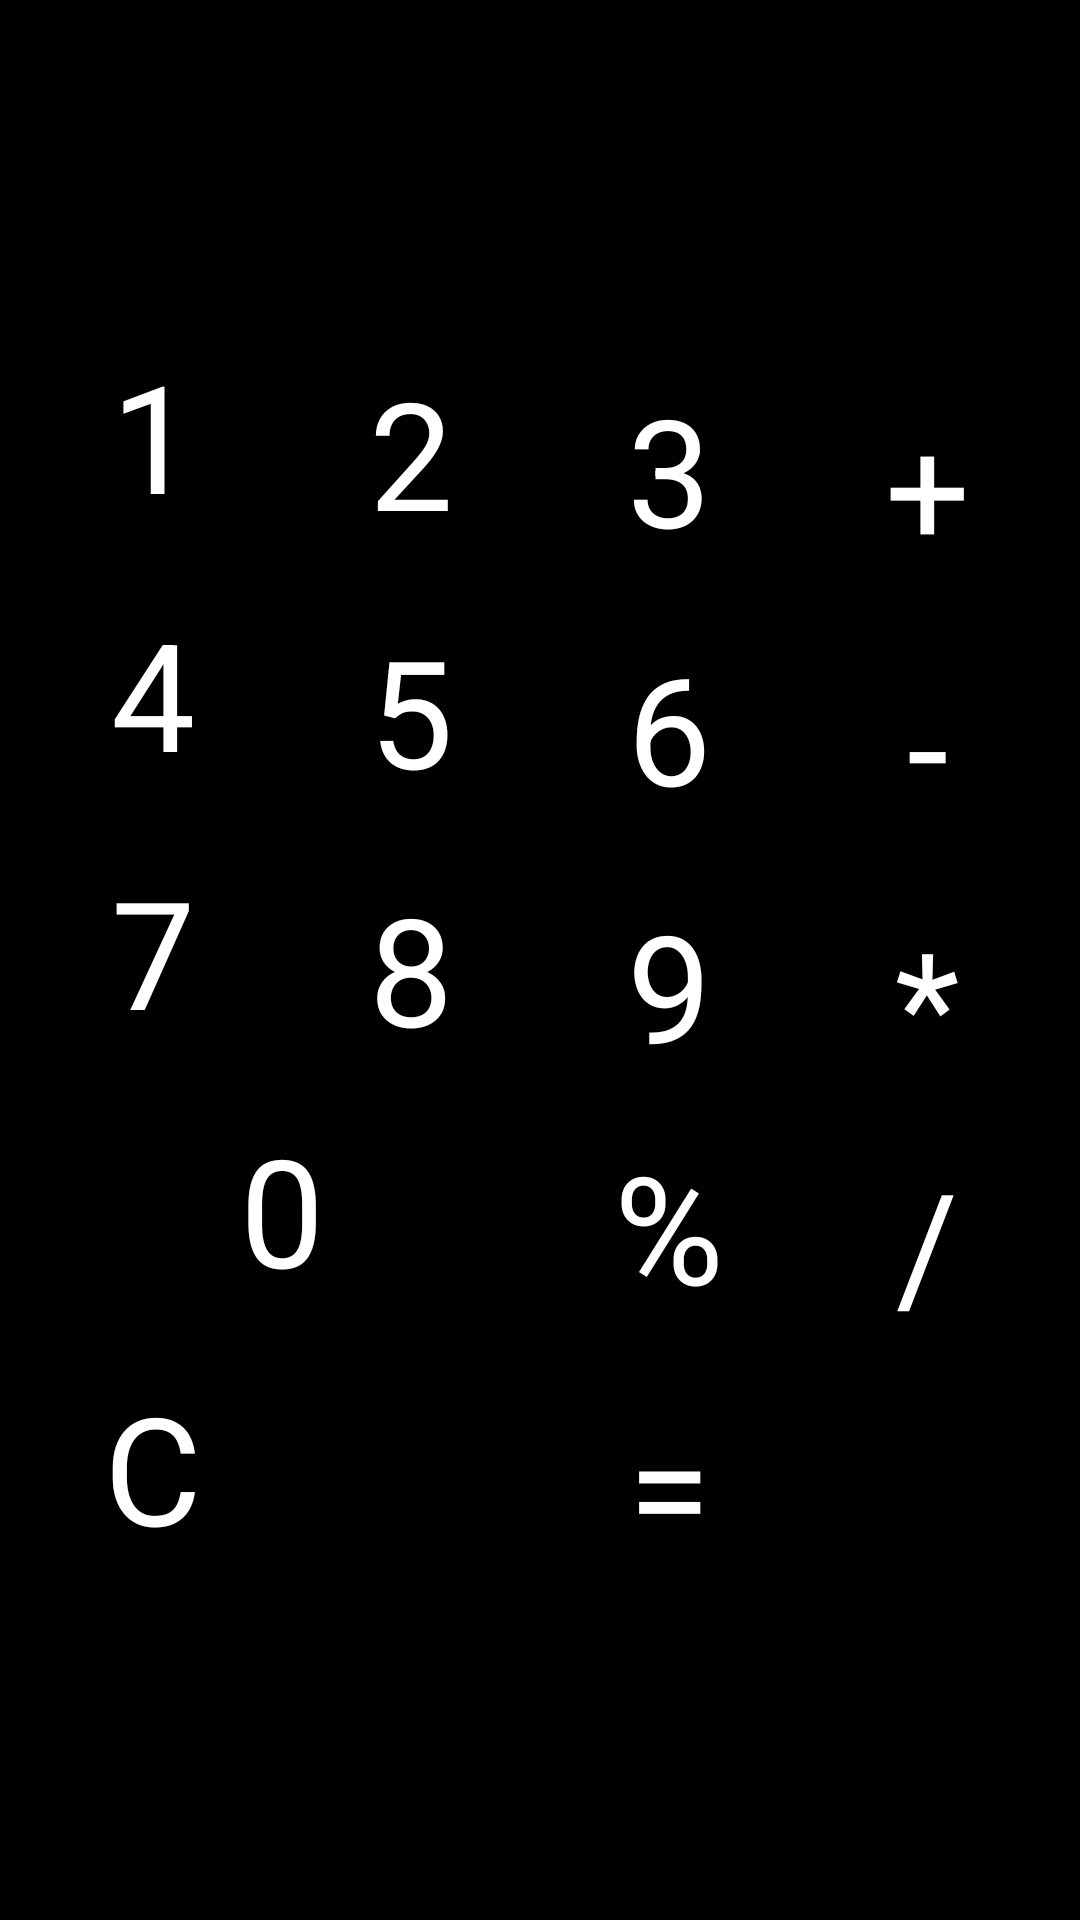

Write the Android layout XML for this screen, with the resource values it uses.
<!-- AndroidManifest.xml: application theme android:Theme.NoTitleBar -->
<!-- res/layout/buttons.xml -->
<?xml version="1.0" encoding="utf-8"?>
<RelativeLayout
    xmlns:android="http://schemas.android.com/apk/res/android"
    android:layout_width="match_parent"
    android:layout_height="match_parent"
    android:gravity="center">

    
    <Button
        android:id="@+id/key1"
        android:text="@string/key1"
        style="@style/Number"/>

    
    <Button
        android:id="@+id/key2"
        android:layout_toRightOf="@id/key1"
        android:layout_alignBaseline="@id/key1"
        android:text="@string/key2"
        style="@style/Number"/>

    
    <Button
        android:id="@+id/key3"
        android:layout_toRightOf="@id/key2"
        android:layout_alignBaseline="@id/key2"
        android:text="@string/key3"
        style="@style/Number"/>

    
    <Button
        android:id="@+id/key4"
        android:layout_below="@id/key1"
        android:text="@string/key4"
        style="@style/Number"/>

    
    <Button
        android:id="@+id/key5"
        android:layout_toRightOf="@id/key4"
        android:layout_alignBaseline="@id/key4"
        android:text="@string/key5"
        style="@style/Number"/>

    
    <Button
        android:id="@+id/key6"
        android:layout_toRightOf="@id/key5"
        android:layout_alignBaseline="@id/key5"
        android:text="@string/key6"
        style="@style/Number"/>

    
    <Button
        android:id="@+id/key7"
        android:layout_below="@id/key4"
        android:text="@string/key7"
        style="@style/Number"/>

    
    <Button
        android:id="@+id/key8"
        android:layout_toRightOf="@id/key7"
        android:layout_alignBaseline="@id/key7"
        android:text="@string/key8"
        style="@style/Number"/>

    
    <Button
        android:id="@+id/key9"
        android:layout_toRightOf="@id/key8"
        android:layout_alignBaseline="@id/key8"
        android:text="@string/key9"
        style="@style/Number"/>

    
    <Button
        android:id="@+id/key0"
        android:text="@string/key0"
        android:layout_below="@id/key7"
        style="@style/Zero"/>

    
    <Button
        android:id="@+id/plus"
        android:layout_toRightOf="@id/key3"
        android:layout_alignBaseline="@id/key3"
        android:text="@string/plus"
        style="@style/Operator"/>

    
    <Button
        android:id="@+id/minus"
        android:layout_toRightOf="@id/key6"
        android:layout_alignBaseline="@id/key6"
        android:text="@string/minus"
        style="@style/Operator"/>

    
    <Button
        android:id="@+id/multiply"
        android:layout_toRightOf="@id/key9"
        android:layout_alignBaseline="@id/key9"
        android:text="@string/multiply"
        style="@style/Operator"/>

    
    <Button
        android:id="@+id/modulo"
        android:layout_toRightOf="@id/key0"
        android:layout_alignBaseline="@id/key0"
        android:text="@string/modulo"
        style="@style/Operator"/>

    
    <Button
        android:id="@+id/divide"
        android:layout_toRightOf="@id/modulo"
        android:layout_alignBaseline="@id/modulo"
        android:text="@string/divide"
        style="@style/Operator"/>

    
    <Button
        android:id="@+id/clear"
        android:text="@string/clear"
        android:layout_below="@id/key0"
        style="@style/Clear"/>

    
    <Button
        android:id="@+id/equal"
        android:layout_toRightOf="@id/clear"
        android:layout_alignBaseline="@id/clear"
        android:text="@string/equal"
        style="@style/Equals"/>
</RelativeLayout>
<!-- resources referenced by this layout -->
<resources>
  <string name="clear">C</string>
  <string name="divide">/</string>
  <string name="equal">=</string>
  <string name="key0">0</string>
  <string name="key1">1</string>
  <string name="key2">2</string>
  <string name="key3">3</string>
  <string name="key4">4</string>
  <string name="key5">5</string>
  <string name="key6">6</string>
  <string name="key7">7</string>
  <string name="key8">8</string>
  <string name="key9">9</string>
  <string name="minus">-</string>
  <string name="modulo">%</string>
  <string name="multiply">*</string>
  <string name="plus">+</string>
  <style name="Clear" parent="BaseButton">
          <item name="android:background">@drawable/clear_key</item>
      </style>
  <style name="Equals" parent="BaseButton">
          <item name="android:layout_width">@dimen/equals_button_width</item>
          <item name="android:background">@drawable/equal_key</item>
      </style>
  <style name="Number" parent="BaseButton">
          <item name="android:background">@drawable/number_key</item>
      </style>
  <style name="Operator" parent="BaseButton">
          <item name="android:background">@drawable/operator_key</item>
      </style>
  <style name="Zero" parent="Number">
          <item name="android:layout_width">@dimen/zero_key_width</item>
      </style>
  <style name="BaseButton">
          <item name="android:layout_width">@dimen/button_dimensions</item>
          <item name="android:layout_height">@dimen/button_dimensions</item>
          <item name="android:layout_margin">@dimen/button_margin</item>
          <item name="android:textSize">@dimen/key_text_size</item>
          <item name="android:textColor">@android:color/white</item>
      </style>
  <dimen name="equals_button_width">200dp</dimen>
  <dimen name="zero_key_width">130dp</dimen>
  <dimen name="button_dimensions">60dp</dimen>
  <dimen name="button_margin">5dp</dimen>
  <dimen name="key_text_size">30sp</dimen>
</resources>
